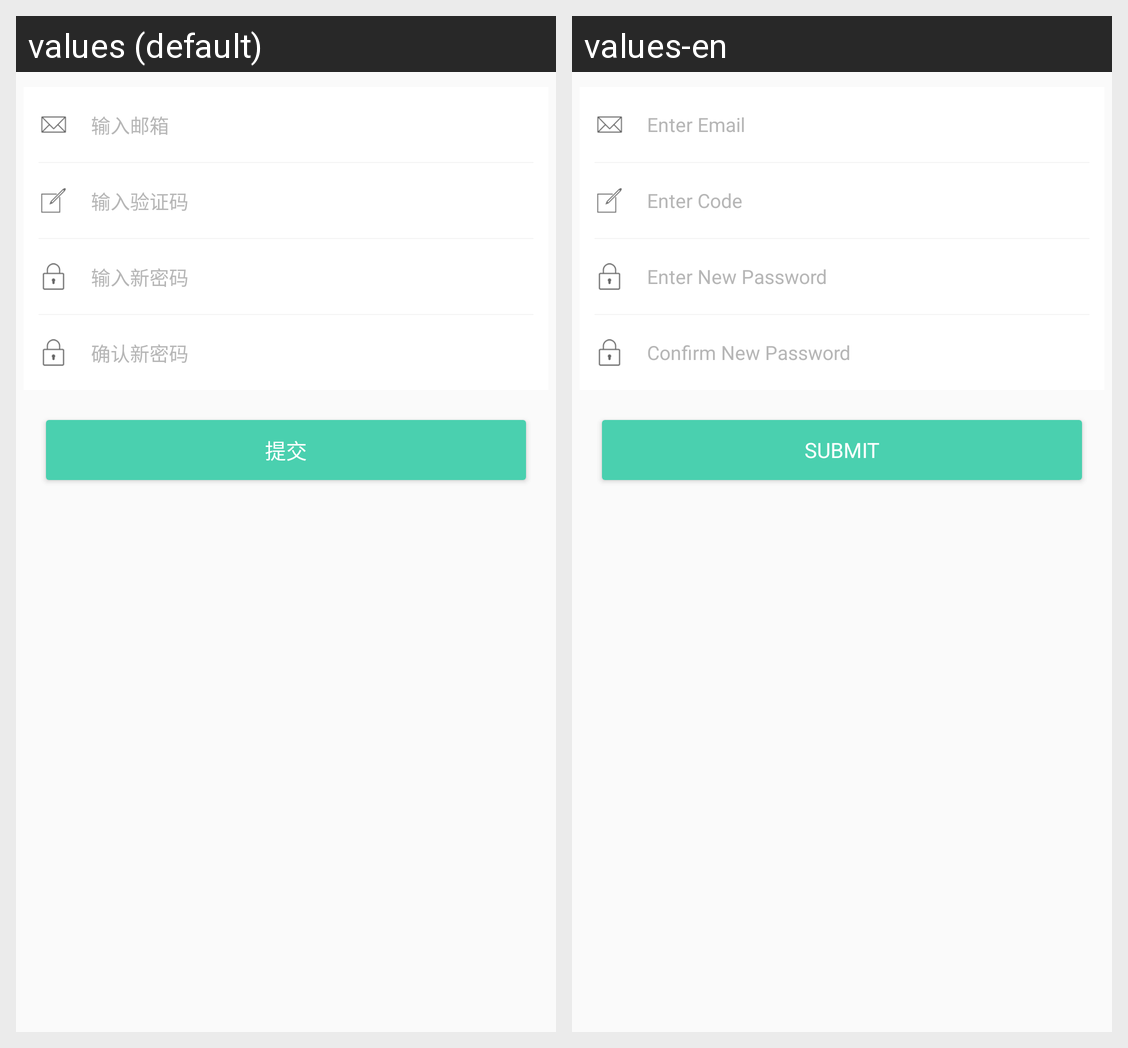

Translations of the strings shown on this Android screen, per locale in the grid:
Android screen res/layout/activity_forgot_pwd.xml rendered under 2 locales, left to right: values (default), values-en. Device: Nexus 5 (rendered at 1080×1920; each locale shown at half size, 540×960, under a caption strip naming it); theme AppTheme.
Strings drawn on this screen, with the default value and each locale's value (text and hints the layout hard-codes, and strings that could not be matched under every locale, appear in the picture but are not listed):

edit_hint_email
  values: 输入邮箱
  values-en: Enter Email

edit_hint_code
  values: 输入验证码
  values-en: Enter Code

edit_hint_newpwd
  values: 输入新密码
  values-en: Enter New Password

edit_hint_confirm_newpwd
  values: 确认新密码
  values-en: Confirm New Password

txt_submit
  values: 提交
  values-en: SUBMIT
